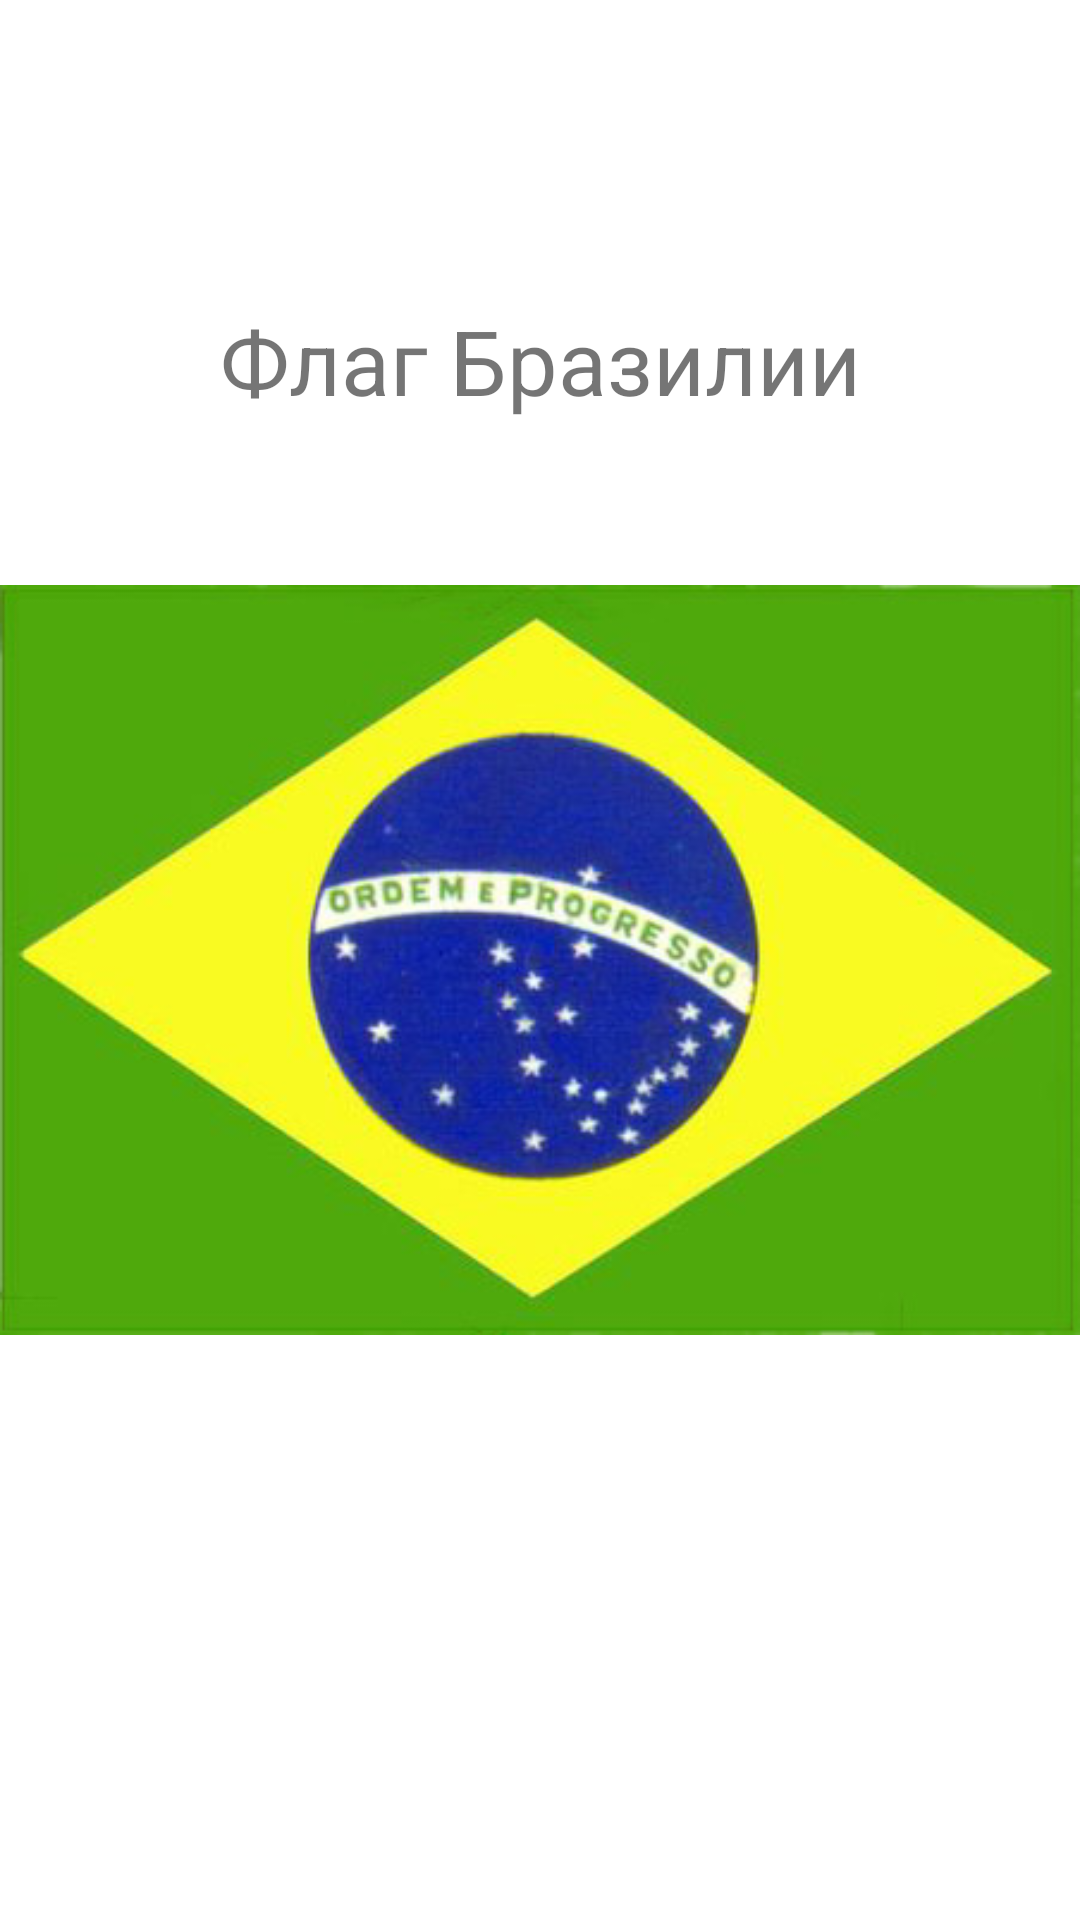

Produce the Android XML layout that renders to this screen, including the resource entries it uses.
<!-- AndroidManifest.xml: application theme Theme.MultiScreen_Filatov -->
<!-- res/layout/activity_brasil.xml -->
<?xml version="1.0" encoding="utf-8"?>
<androidx.constraintlayout.widget.ConstraintLayout xmlns:android="http://schemas.android.com/apk/res/android"
    xmlns:app="http://schemas.android.com/apk/res-auto"
    xmlns:tools="http://schemas.android.com/tools"
    android:layout_width="match_parent"
    android:layout_height="match_parent"
    tools:context=".Argentina">

    <TextView
        android:id="@+id/textView2"
        android:layout_width="wrap_content"
        android:layout_height="wrap_content"
        android:layout_marginTop="100dp"
        android:text="Флаг Бразилии"
        android:textSize="30sp"
        app:layout_constraintEnd_toEndOf="parent"
        app:layout_constraintStart_toStartOf="parent"
        app:layout_constraintTop_toTopOf="parent" />

    <ImageView
        android:id="@+id/imageView"
        android:layout_width="wrap_content"
        android:layout_height="wrap_content"
        app:layout_constraintBottom_toBottomOf="parent"
        app:layout_constraintEnd_toEndOf="parent"
        app:layout_constraintStart_toStartOf="parent"
        app:layout_constraintTop_toTopOf="parent"
        app:srcCompat="@drawable/br" />

</androidx.constraintlayout.widget.ConstraintLayout>
<!-- resources referenced by this layout -->
<resources>
  <!-- drawable br: jpg bitmap (drawable, 28635 bytes) -->
  <style name="Theme.MultiScreen_Filatov" parent="Theme.MaterialComponents.DayNight.DarkActionBar">
          
          <item name="colorPrimary">@color/purple_500</item>
          <item name="colorPrimaryVariant">@color/purple_700</item>
          <item name="colorOnPrimary">@color/white</item>
          
          <item name="colorSecondary">@color/teal_200</item>
          <item name="colorSecondaryVariant">@color/teal_700</item>
          <item name="colorOnSecondary">@color/black</item>
          
          <item name="android:statusBarColor" tools:targetApi="l">?attr/colorPrimaryVariant</item>
          
      </style>
  <!-- not gathered from this repository: default colours our renderer supplied (Android Studio template values) -->
  <color name="purple_500">#FF6200EE</color>
  <color name="purple_700">#FF3700B3</color>
  <color name="teal_200">#FF03DAC5</color>
  <color name="teal_700">#FF018786</color>
  <color name="black">#FF000000</color>
  <color name="white">#FFFFFFFF</color>
</resources>
